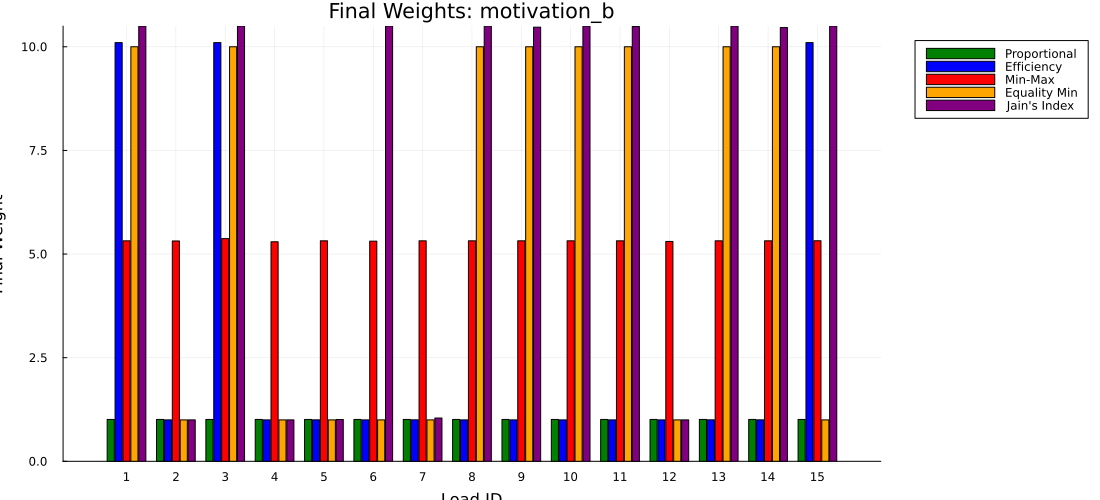

The file beside this chart, header and first rows:
load_id, proportional, efficiency, min_max, equality_min, jain
1, 1.01, 10.1, 5.319, 10, 10.5
2, 1.01, 1, 5.316, 1, 1
3, 1.01, 10.1, 5.372, 10, 10.5
4, 1.01, 1, 5.296, 1, 1
5, 1.01, 1, 5.319, 1, 1.009
6, 1.01, 1, 5.31, 1, 10.5
7, 1.01, 1, 5.319, 1, 1.044
8, 1.01, 1, 5.319, 10, 10.5
9, 1.01, 1, 5.319, 10, 10.47
10, 1.01, 1, 5.319, 10, 10.5
11, 1.01, 1, 5.319, 10, 10.49
12, 1.01, 1, 5.304, 1, 1
13, 1.01, 1, 5.319, 10, 10.5
14, 1.01, 1, 5.319, 10, 10.46
15, 1.01, 10.1, 5.321, 1, 10.5
